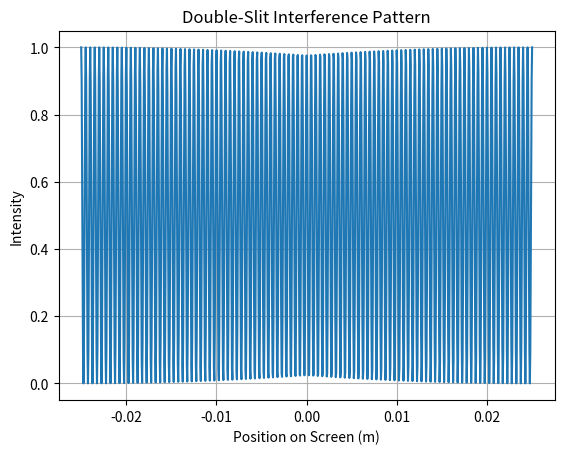

Python code for this plot:
import numpy as np
import matplotlib.pyplot as plt

# Define parameters for the double-slit experiment
wavelength = 500e-9  # 500 nm (green light)
slit_distance = 1e-3  # Distance between slits (1 mm)
screen_distance = 1.0  # Distance to the screen (1 m)
screen_width = 0.05  # Width of the screen (5 cm)

# Generate an array of points along the screen
x = np.linspace(-screen_width / 2, screen_width / 2, 1000)

# Calculate the intensity of the interference pattern
intensity = (np.cos(np.pi * slit_distance * x / (wavelength * screen_distance)))**2

# Plot the interference pattern
plt.plot(x, intensity)
plt.title("Double-Slit Interference Pattern")
plt.xlabel("Position on Screen (m)")
plt.ylabel("Intensity")
plt.grid(True)
plt.show()